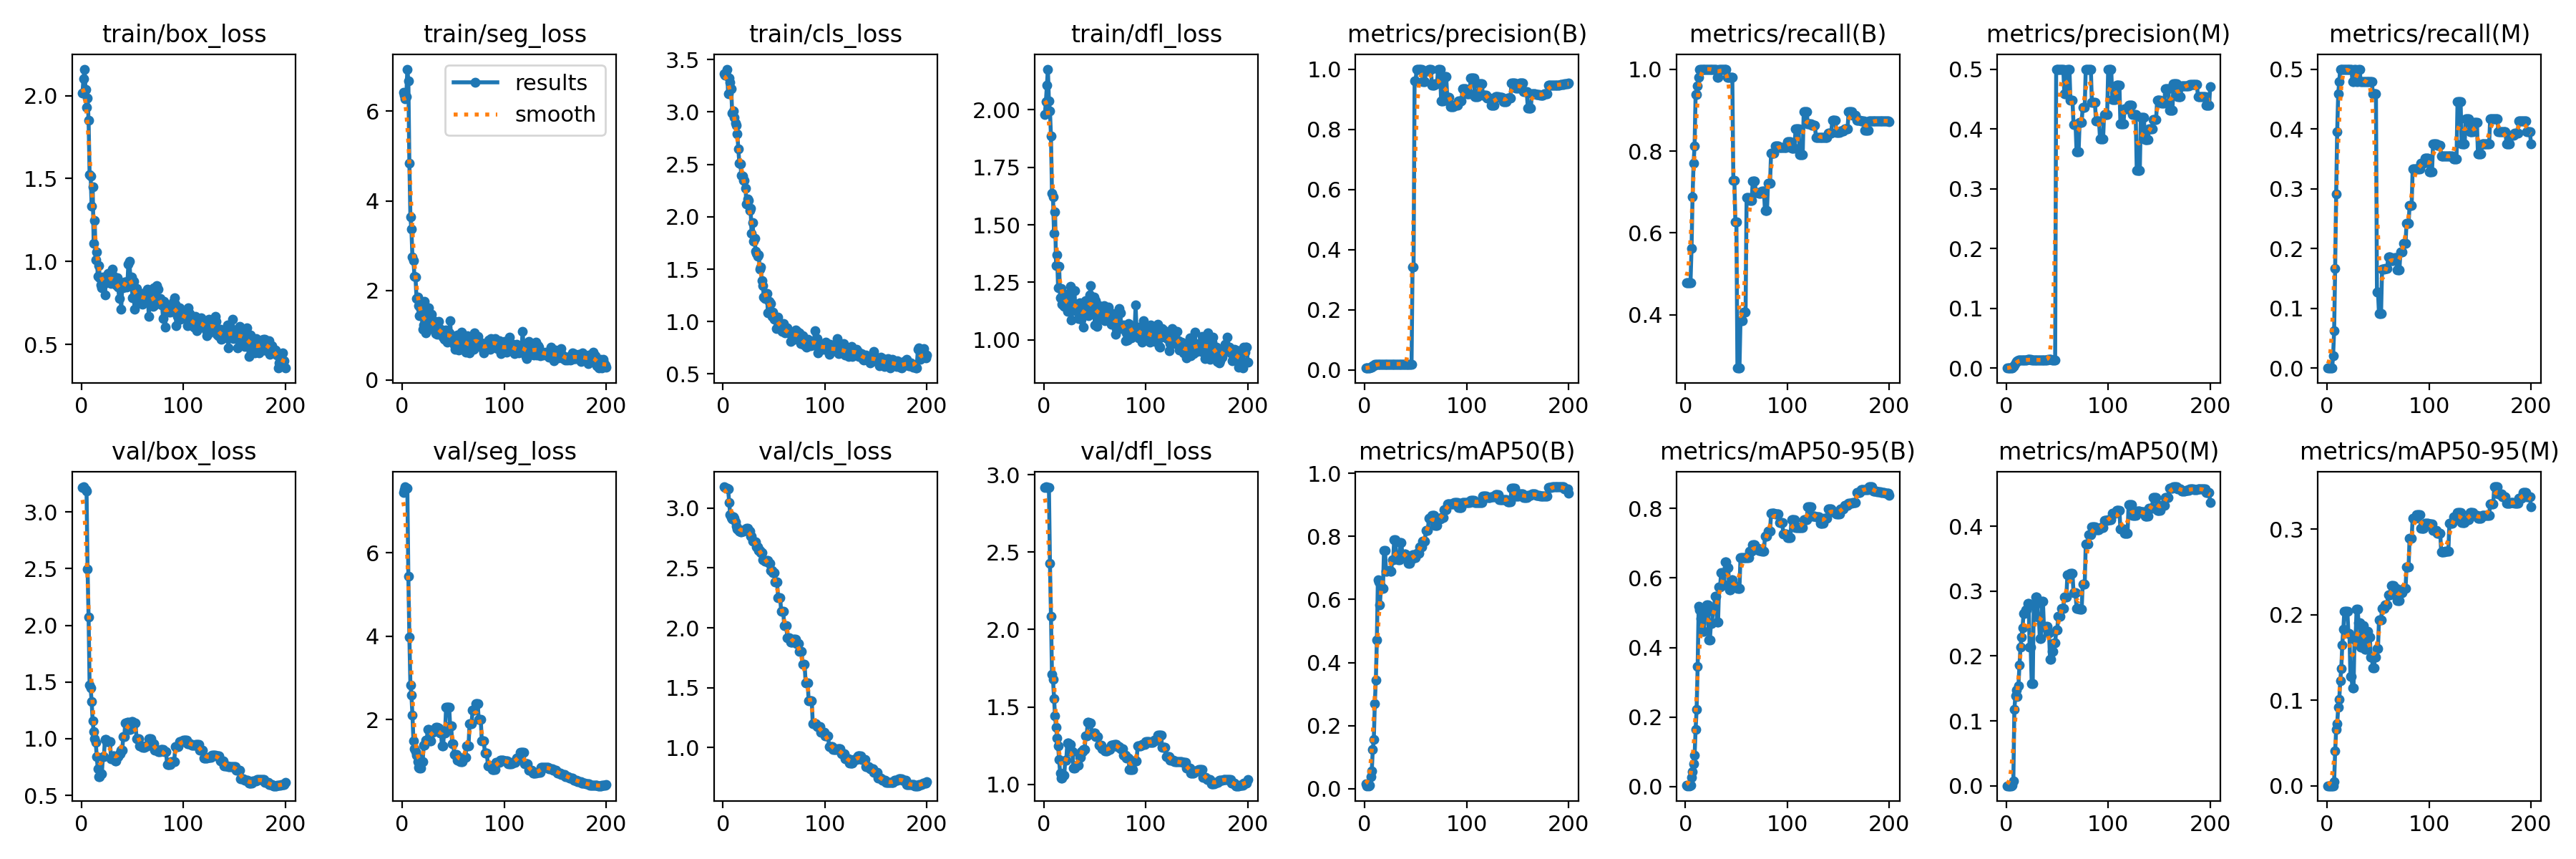

The table this chart was drawn from, first rows:
epoch, time, train/box_loss, train/seg_loss, train/cls_loss, train/dfl_loss, metrics/precision(B), metrics/recall(B), metrics/mAP50(B), metrics/mAP50-95(B), metrics/precision(M), metrics/recall(M), metrics/mAP50(M), metrics/mAP50-95(M), val/box_loss, val/seg_loss, val/cls_loss, val/dfl_loss, lr/pg0, lr/pg1, lr/pg2
1, 0.8141, 2.017, 6.421, 3.367, 1.98, 0.00661, 0.4792, 0.01616, 0.00317, 0, 0, 0, 0, 3.217, 7.437, 3.178, 2.92, 0, 0, 0
2, 1.493, 2.1, 6.36, 3.347, 2.034, 0.00659, 0.4792, 0.0093, 0.00224, 0, 0, 0, 0, 3.222, 7.506, 3.174, 2.923, 1.65875e-05, 1.65875e-05, 1.65875e-05
3, 2.137, 2.16, 6.274, 3.351, 2.106, 0.00659, 0.4792, 0.00988, 0.00326, 0, 0, 0, 0, 3.209, 7.58, 3.168, 2.918, 3.30099e-05, 3.30099e-05, 3.30099e-05
4, 2.746, 2.037, 6.332, 3.408, 2.177, 0.00658, 0.4792, 0.00963, 0.00248, 0, 0, 0, 0, 3.196, 7.551, 3.164, 2.916, 4.92674e-05, 4.92674e-05, 4.92674e-05
5, 3.292, 1.929, 6.942, 3.171, 2.038, 0.00658, 0.4792, 0.0102, 0.00277, 0, 0, 0, 0, 3.182, 7.544, 3.16, 2.917, 6.53597e-05, 6.53597e-05, 6.53597e-05
6, 3.866, 1.985, 6.68, 3.326, 1.995, 0.00963, 0.5625, 0.03857, 0.02526, 0.00077, 0.02083, 0.00041, 0.00012, 2.497, 5.444, 3.049, 2.428, 8.12871e-05, 8.12871e-05, 8.12871e-05
7, 4.958, 1.85, 4.841, 3.281, 1.887, 0.01045, 0.6875, 0.05582, 0.04186, 0.00218, 0.0625, 0.00781, 0.00509, 2.075, 3.979, 2.947, 2.087, 9.70494e-05, 9.70494e-05, 9.70494e-05
8, 6.072, 1.524, 3.644, 3.219, 1.636, 0.01312, 0.7708, 0.1238, 0.06463, 0.00537, 0.1667, 0.1178, 0.04067, 1.47, 2.836, 2.919, 1.711, 0.0001126, 0.0001126, 0.0001126
9, 7.187, 1.516, 3.361, 2.986, 1.62, 0.01437, 0.8125, 0.1554, 0.08948, 0.00886, 0.2917, 0.1384, 0.06607, 1.449, 2.594, 2.911, 1.677, 0.0001281, 0.0001281, 0.0001281
10, 8.282, 1.336, 2.74, 3.01, 1.464, 0.01807, 0.9375, 0.2706, 0.164, 0.01157, 0.3958, 0.1472, 0.07254, 1.328, 2.107, 2.926, 1.555, 0.0001433, 0.0001433, 0.0001433
11, 9.418, 1.448, 2.665, 2.949, 1.556, 0.0181, 0.9375, 0.3438, 0.2223, 0.01275, 0.4583, 0.1374, 0.09184, 1.155, 1.491, 2.916, 1.441, 0.0001584, 0.0001584, 0.0001584
12, 10.53, 1.109, 2.313, 2.895, 1.323, 0.0188, 0.9583, 0.4706, 0.3455, 0.01295, 0.4792, 0.1546, 0.1007, 1.06, 1.295, 2.883, 1.369, 0.0001734, 0.0001734, 0.0001734
13, 11.59, 1.246, 2.302, 2.869, 1.368, 0.01948, 0.9792, 0.6629, 0.5179, 0.01327, 0.5, 0.1858, 0.1226, 0.9969, 1.228, 2.848, 1.299, 0.0001882, 0.0001882, 0.0001882
14, 12.69, 1.009, 1.815, 2.791, 1.226, 0.02002, 1, 0.6553, 0.509, 0.0133, 0.5, 0.2135, 0.1373, 0.968, 1.156, 2.827, 1.247, 0.0002028, 0.0002028, 0.0002028
15, 13.82, 1.058, 1.843, 2.646, 1.32, 0.01999, 1, 0.5838, 0.4837, 0.01336, 0.5, 0.2294, 0.1649, 0.8428, 0.9961, 2.825, 1.159, 0.0002172, 0.0002172, 0.0002172
16, 14.61, 0.9111, 1.659, 2.508, 1.184, 0.02007, 1, 0.6406, 0.4997, 0.0132, 0.5, 0.2437, 0.1828, 0.735, 0.8583, 2.81, 1.072, 0.0002315, 0.0002315, 0.0002315
17, 15.67, 0.9779, 1.433, 2.503, 1.224, 0.02005, 1, 0.6349, 0.4455, 0.01325, 0.5, 0.2651, 0.2041, 0.667, 0.8421, 2.803, 1.04, 0.0002456, 0.0002456, 0.0002456
18, 16.44, 0.9018, 1.579, 2.397, 1.156, 0.02005, 1, 0.6349, 0.4455, 0.01325, 0.5, 0.2651, 0.2041, 0.667, 0.8421, 2.803, 1.04, 0.0002595, 0.0002595, 0.0002595
19, 17.24, 0.859, 1.501, 2.389, 1.177, 0.01986, 1, 0.7551, 0.498, 0.01378, 0.5, 0.2711, 0.2039, 0.6918, 0.9866, 2.807, 1.058, 0.0002733, 0.0002733, 0.0002733
20, 18.35, 0.8436, 1.133, 2.343, 1.146, 0.01986, 1, 0.7551, 0.498, 0.01378, 0.5, 0.2711, 0.2039, 0.6918, 0.9866, 2.807, 1.058, 0.0002869, 0.0002869, 0.0002869
21, 19.43, 0.9077, 1.223, 2.349, 1.196, 0.01983, 1, 0.6895, 0.5233, 0.01405, 0.5, 0.2816, 0.1779, 0.8414, 1.387, 2.822, 1.155, 0.0003004, 0.0003004, 0.0003004
22, 20.21, 0.8922, 1.75, 2.274, 1.197, 0.01983, 1, 0.6895, 0.5233, 0.01405, 0.5, 0.2816, 0.1779, 0.8414, 1.387, 2.822, 1.155, 0.0003137, 0.0003137, 0.0003137
23, 21.04, 0.797, 1.042, 2.12, 1.123, 0.01983, 1, 0.6916, 0.4224, 0.01413, 0.5, 0.214, 0.1274, 0.9935, 1.515, 2.83, 1.265, 0.0003268, 0.0003268, 0.0003268
24, 21.82, 0.8915, 1.159, 2.169, 1.137, 0.01983, 1, 0.6916, 0.4224, 0.01413, 0.5, 0.214, 0.1274, 0.9935, 1.515, 2.83, 1.265, 0.0003398, 0.0003398, 0.0003398
25, 22.64, 0.8718, 1.395, 2.156, 1.155, 0.01983, 1, 0.6885, 0.4683, 0.01359, 0.4792, 0.1579, 0.1142, 0.9737, 1.76, 2.81, 1.255, 0.0003525, 0.0003525, 0.0003525
26, 23.44, 0.9301, 1.605, 2.062, 1.232, 0.01983, 1, 0.6885, 0.4683, 0.01359, 0.4792, 0.1579, 0.1142, 0.9737, 1.76, 2.81, 1.255, 0.0003652, 0.0003652, 0.0003652
27, 24.27, 0.8956, 1.149, 2.081, 1.086, 0.01985, 1, 0.7257, 0.5076, 0.01384, 0.5, 0.2782, 0.1711, 0.9715, 1.498, 2.763, 1.212, 0.0003776, 0.0003776, 0.0003776
28, 25.06, 0.8884, 1.138, 1.84, 1.129, 0.01985, 1, 0.7257, 0.5076, 0.01384, 0.5, 0.2782, 0.1711, 0.9715, 1.498, 2.763, 1.212, 0.0003899, 0.0003899, 0.0003899
29, 25.84, 0.8699, 1.463, 1.94, 1.159, 0.01984, 1, 0.7902, 0.5474, 0.01333, 0.4792, 0.2912, 0.2067, 0.8234, 1.701, 2.725, 1.105, 0.0004021, 0.0004021, 0.0004021
30, 26.96, 0.9547, 1.299, 1.763, 1.214, 0.01984, 1, 0.7902, 0.5474, 0.01333, 0.4792, 0.2912, 0.2067, 0.8234, 1.701, 2.725, 1.105, 0.000414, 0.000414, 0.000414
31, 28.09, 0.9163, 1.319, 1.791, 1.128, 0.01926, 0.9792, 0.7322, 0.4733, 0.01394, 0.5, 0.2598, 0.1903, 0.8481, 1.729, 2.715, 1.12, 0.0004258, 0.0004258, 0.0004258
32, 28.87, 0.8785, 1.294, 1.668, 1.138, 0.01926, 0.9792, 0.7322, 0.4733, 0.01394, 0.5, 0.2598, 0.1903, 0.8481, 1.729, 2.715, 1.12, 0.0004375, 0.0004375, 0.0004375
33, 29.68, 0.8865, 1.026, 1.647, 1.152, 0.01983, 1, 0.7257, 0.5739, 0.0135, 0.4792, 0.2267, 0.1623, 0.8051, 1.819, 2.678, 1.122, 0.0004489, 0.0004489, 0.0004489
34, 30.47, 0.8606, 1.021, 1.62, 1.092, 0.01983, 1, 0.7257, 0.5739, 0.0135, 0.4792, 0.2267, 0.1623, 0.8051, 1.819, 2.678, 1.122, 0.0004602, 0.0004602, 0.0004602
35, 31.29, 0.904, 1.048, 1.64, 1.162, 0.01984, 1, 0.7799, 0.6147, 0.01329, 0.4792, 0.2847, 0.1874, 0.8392, 1.8, 2.646, 1.172, 0.0004714, 0.0004714, 0.0004714
36, 32.37, 0.8477, 1.3, 1.503, 1.15, 0.01984, 1, 0.7799, 0.6147, 0.01329, 0.4792, 0.2847, 0.1874, 0.8392, 1.8, 2.646, 1.172, 0.0004824, 0.0004824, 0.0004824
37, 33.48, 0.7776, 1.116, 1.519, 1.088, 0.01983, 1, 0.7419, 0.5811, 0.01343, 0.4792, 0.2441, 0.1596, 0.8637, 1.673, 2.629, 1.213, 0.0004932, 0.0004932, 0.0004932
38, 34.26, 0.8603, 1.128, 1.392, 1.111, 0.01983, 1, 0.7419, 0.5811, 0.01343, 0.4792, 0.2441, 0.1596, 0.8637, 1.673, 2.629, 1.213, 0.0005038, 0.0005038, 0.0005038
39, 35.21, 0.7136, 1.076, 1.341, 1.055, 0.01983, 1, 0.7438, 0.6467, 0.01358, 0.4792, 0.2458, 0.1808, 0.8995, 1.364, 2.567, 1.227, 0.0005143, 0.0005143, 0.0005143
40, 36.29, 0.867, 0.9538, 1.236, 1.133, 0.01983, 1, 0.7438, 0.6467, 0.01358, 0.4792, 0.2458, 0.1808, 0.8995, 1.364, 2.567, 1.227, 0.0005246, 0.0005246, 0.0005246
41, 37.42, 0.8406, 0.9041, 1.221, 1.172, 0.01929, 0.9792, 0.7329, 0.6296, 0.01402, 0.4792, 0.2354, 0.1735, 1.02, 1.687, 2.554, 1.312, 0.0005348, 0.0005348, 0.0005348
42, 38.21, 0.8778, 0.9127, 1.255, 1.121, 0.01929, 0.9792, 0.7329, 0.6296, 0.01402, 0.4792, 0.2354, 0.1735, 1.02, 1.687, 2.554, 1.312, 0.0005448, 0.0005448, 0.0005448
43, 39.01, 0.8757, 1.108, 1.268, 1.145, 0.01933, 0.9792, 0.7145, 0.5664, 0.01423, 0.4792, 0.1952, 0.1503, 1.141, 2.303, 2.565, 1.398, 0.0005546, 0.0005546, 0.0005546
44, 39.78, 0.846, 0.8382, 1.084, 1.106, 0.01933, 0.9792, 0.7145, 0.5664, 0.01423, 0.4792, 0.1952, 0.1503, 1.141, 2.303, 2.565, 1.398, 0.0005642, 0.0005642, 0.0005642
45, 40.6, 0.8554, 1.007, 1.195, 1.196, 0.01932, 0.9792, 0.7277, 0.5957, 0.01355, 0.4583, 0.207, 0.1377, 1.147, 2.301, 2.54, 1.397, 0.0005737, 0.0005737, 0.0005737
46, 41.37, 0.986, 1.05, 1.176, 1.234, 0.01932, 0.9792, 0.7277, 0.5957, 0.01355, 0.4583, 0.207, 0.1377, 1.147, 2.301, 2.54, 1.397, 0.0005831, 0.0005831, 0.0005831
47, 42.17, 1.004, 1.316, 1.175, 1.163, 0.3426, 0.7292, 0.7407, 0.5784, 0.01389, 0.4583, 0.2199, 0.1505, 1.082, 1.844, 2.48, 1.326, 0.0005922, 0.0005922, 0.0005922
48, 43, 0.9004, 0.8825, 1.049, 1.121, 0.3426, 0.7292, 0.7407, 0.5784, 0.01389, 0.4583, 0.2199, 0.1505, 1.082, 1.844, 2.48, 1.326, 0.0006012, 0.0006012, 0.0006012
49, 43.78, 0.9067, 0.8814, 1.089, 1.186, 0.9603, 0.6268, 0.7327, 0.5754, 0.5, 0.1268, 0.2398, 0.1608, 1.153, 1.425, 2.461, 1.331, 0.00061, 0.00061, 0.00061
50, 44.56, 0.7797, 0.9212, 1.023, 1.066, 0.9603, 0.6268, 0.7327, 0.5754, 0.5, 0.1268, 0.2398, 0.1608, 1.153, 1.425, 2.461, 1.331, 0.0006187, 0.0006187, 0.0006187
51, 45.49, 0.8811, 0.785, 1.028, 1.169, 1, 0.2703, 0.7469, 0.571, 0.5, 0.09093, 0.2611, 0.1937, 1.137, 1.169, 2.381, 1.307, 0.0006272, 0.0006272, 0.0006272
52, 46.28, 0.7135, 0.6815, 0.9345, 1.058, 1, 0.2703, 0.7469, 0.571, 0.5, 0.09093, 0.2611, 0.1937, 1.137, 1.169, 2.381, 1.307, 0.0006355, 0.0006355, 0.0006355
53, 47.07, 0.7899, 0.8059, 1.033, 1.145, 1, 0.2703, 0.7469, 0.571, 0.5, 0.09093, 0.2611, 0.1937, 1.137, 1.169, 2.381, 1.307, 0.0006437, 0.0006437, 0.0006437
54, 47.88, 0.8396, 1.005, 1.04, 1.147, 1, 0.3859, 0.7666, 0.6579, 0.5, 0.1653, 0.2732, 0.2072, 1.001, 1.034, 2.253, 1.254, 0.0006517, 0.0006517, 0.0006517
55, 48.94, 0.7834, 0.6667, 0.9897, 1.101, 1, 0.3859, 0.7666, 0.6579, 0.5, 0.1653, 0.2732, 0.2072, 1.001, 1.034, 2.253, 1.254, 0.0006596, 0.0006596, 0.0006596
56, 50.03, 0.8027, 0.8179, 0.9536, 1.116, 1, 0.3859, 0.7666, 0.6579, 0.5, 0.1653, 0.2732, 0.2072, 1.001, 1.034, 2.253, 1.254, 0.0006672, 0.0006672, 0.0006672
57, 51.14, 0.7583, 0.7056, 0.9176, 1.096, 0.9583, 0.4076, 0.7856, 0.659, 0.4583, 0.1667, 0.2913, 0.2119, 0.936, 0.9933, 2.141, 1.23, 0.0006747, 0.0006747, 0.0006747
58, 52.25, 0.7991, 1.069, 0.9084, 1.088, 0.9583, 0.4076, 0.7856, 0.659, 0.4583, 0.1667, 0.2913, 0.2119, 0.936, 0.9933, 2.141, 1.23, 0.0006821, 0.0006821, 0.0006821
59, 53.32, 0.8078, 0.9831, 0.9796, 1.148, 0.9583, 0.4076, 0.7856, 0.659, 0.4583, 0.1667, 0.2913, 0.2119, 0.936, 0.9933, 2.141, 1.23, 0.0006893, 0.0006893, 0.0006893
60, 54.44, 0.7415, 0.7774, 0.9444, 1.083, 0.9939, 0.686, 0.8185, 0.6589, 0.5, 0.1858, 0.3253, 0.223, 0.9254, 1.092, 2.019, 1.213, 0.0006963, 0.0006963, 0.0006963
... 140 more rows
